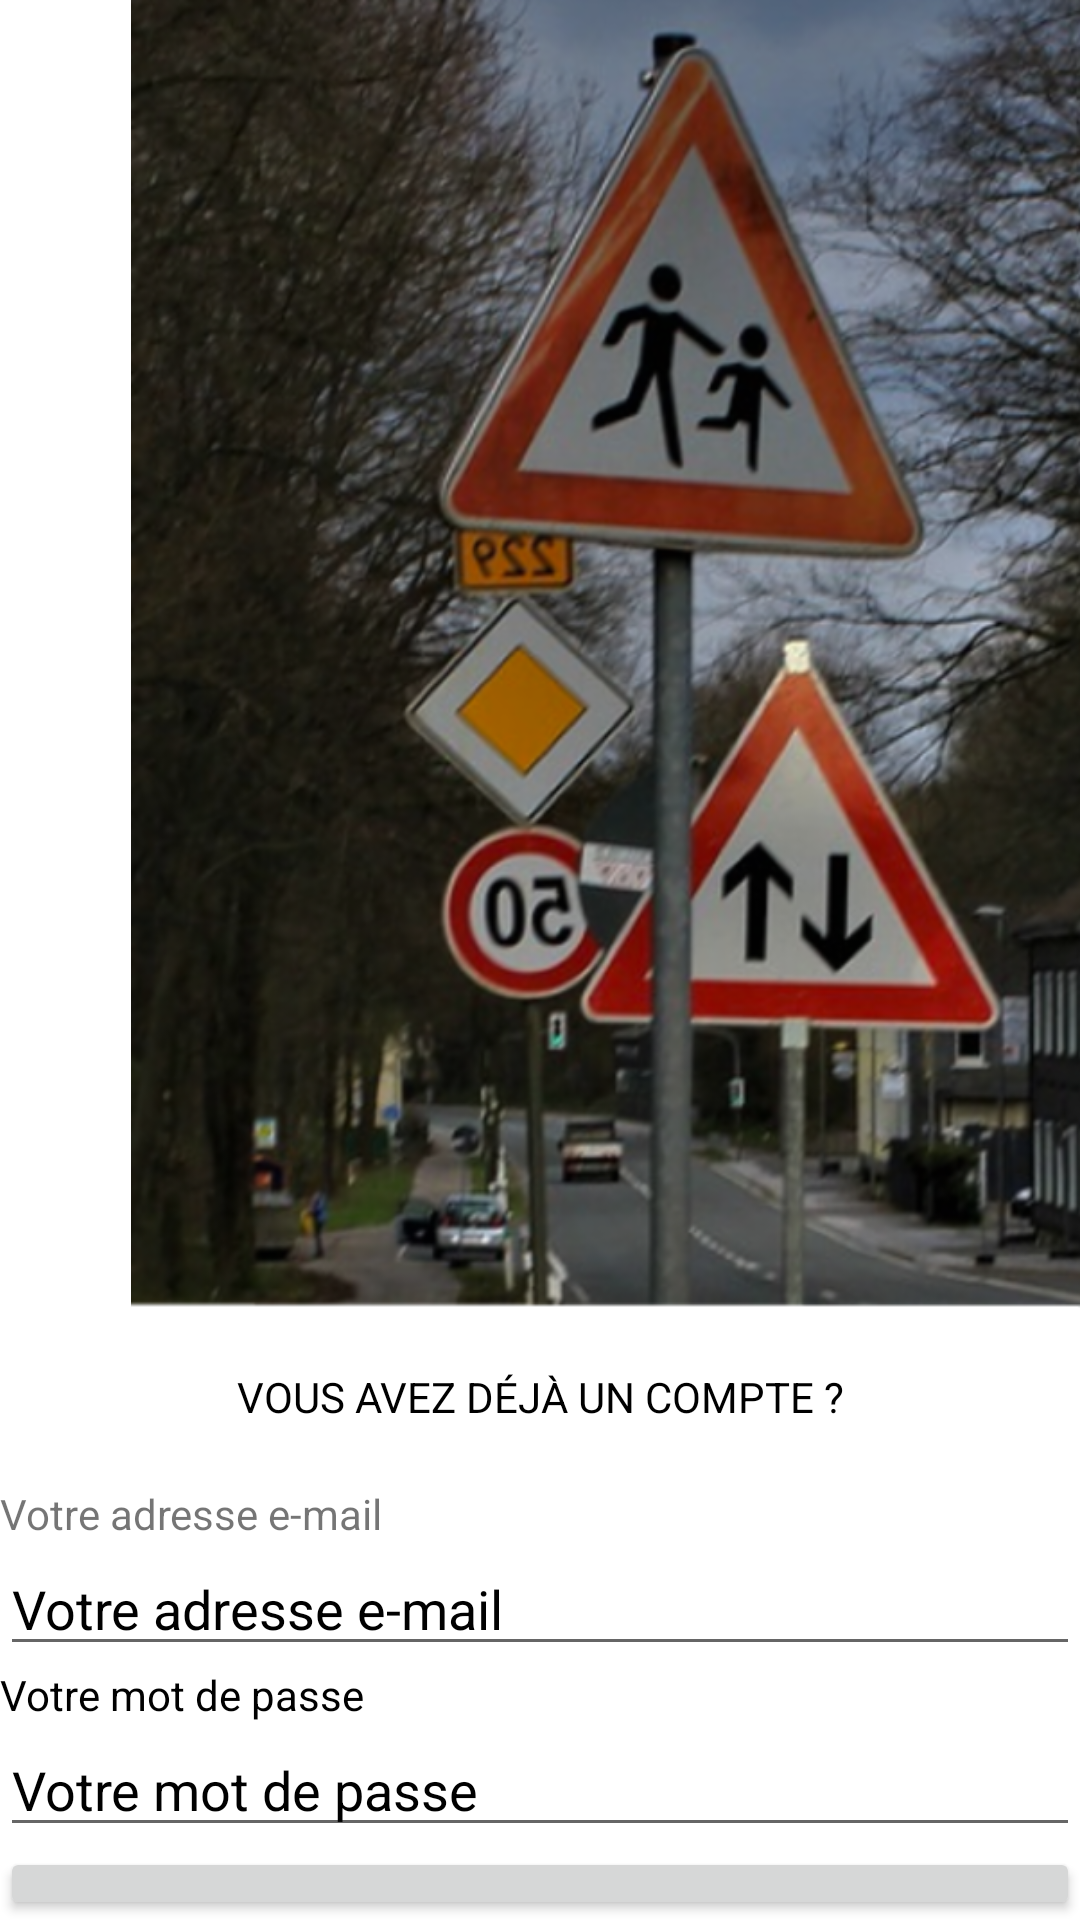

The Android layout XML behind this screen, and the referenced resources:
<!-- AndroidManifest.xml: application theme Theme.Nfcgeo -->
<!-- res/layout/activity_main.xml -->
<?xml version="1.0" encoding="utf-8"?>
<LinearLayout xmlns:android="http://schemas.android.com/apk/res/android"
    xmlns:app="http://schemas.android.com/apk/res-auto"
    xmlns:tools="http://schemas.android.com/tools"
    android:layout_width="match_parent"
    android:layout_height="match_parent"
    android:orientation="vertical"
    tools:context=".MainActivity">

    <ImageView
        android:layout_width="424dp"
        android:layout_height="456dp"
        android:paddingBottom="20dp"
        android:src="@drawable/background" />

    <TextView
        android:layout_width="match_parent"
        android:layout_height="wrap_content"
        android:gravity="center"
        android:paddingBottom="20dp"
        android:text="VOUS AVEZ DÉJÀ UN COMPTE ?"
        android:textColor="@color/black"/>
    <TextView
        android:layout_width="match_parent"
        android:layout_height="wrap_content"
        android:text="Votre adresse e‑mail"/>

    <EditText
        android:layout_width="match_parent"
        android:layout_height="wrap_content"
        android:text="Votre adresse e‑mail"
        android:textColor="@color/black"/>

    <TextView
        android:layout_width="match_parent"
        android:layout_height="wrap_content"
        android:text="Votre mot de passe"
        android:textColor="@color/black"/>

    <EditText
        android:layout_width="match_parent"
        android:layout_height="wrap_content"
        android:text="Votre mot de passe"
        android:textColor="@color/black"/>


     <Button
         android:layout_width="match_parent"
         android:layout_height="wrap_content"
         android:gravity="center"
         android:textColor="@color/black"
         android:text="CONNECTEZ-VOUS"
         android:paddingBottom="20dp"/>

    <TextView
        android:layout_width="match_parent"
        android:layout_height="wrap_content"
        android:gravity="center"
        android:text="VOUS ÊTES NOUVEAU CHEZ NOUS"
        android:textColor="@color/black"
        android:paddingBottom="20dp"/>

    <Button
        android:layout_width="match_parent"
        android:layout_height="wrap_content"
        android:gravity="center"
        android:text="CREER VOTRE COMPTE"
        android:textColor="@color/black"
       />

</LinearLayout>
<!-- resources referenced by this layout -->
<resources>
  <color name="black">#FF000000</color>
  <!-- drawable background: png bitmap (drawable-hdpi, 260689 bytes) -->
  <style name="Theme.Nfcgeo" parent="Theme.MaterialComponents.Light.NoActionBar">
          
          <item name="colorPrimary">@color/purple_500</item>
          <item name="colorPrimaryVariant">@color/purple_700</item>
          <item name="colorOnPrimary">@color/white</item>
          
          <item name="colorSecondary">@color/teal_200</item>
          <item name="colorSecondaryVariant">@color/teal_700</item>
          <item name="colorOnSecondary">@color/black</item>
          
          <item name="android:statusBarColor" tools:targetApi="l">?attr/colorPrimaryVariant</item>
          
      </style>
  <color name="purple_500">#FF6200EE</color>
  <color name="purple_700">#FF3700B3</color>
  <color name="white">#FFFFFFFF</color>
  <color name="teal_200">#FF03DAC5</color>
  <color name="teal_700">#FF018786</color>
</resources>
